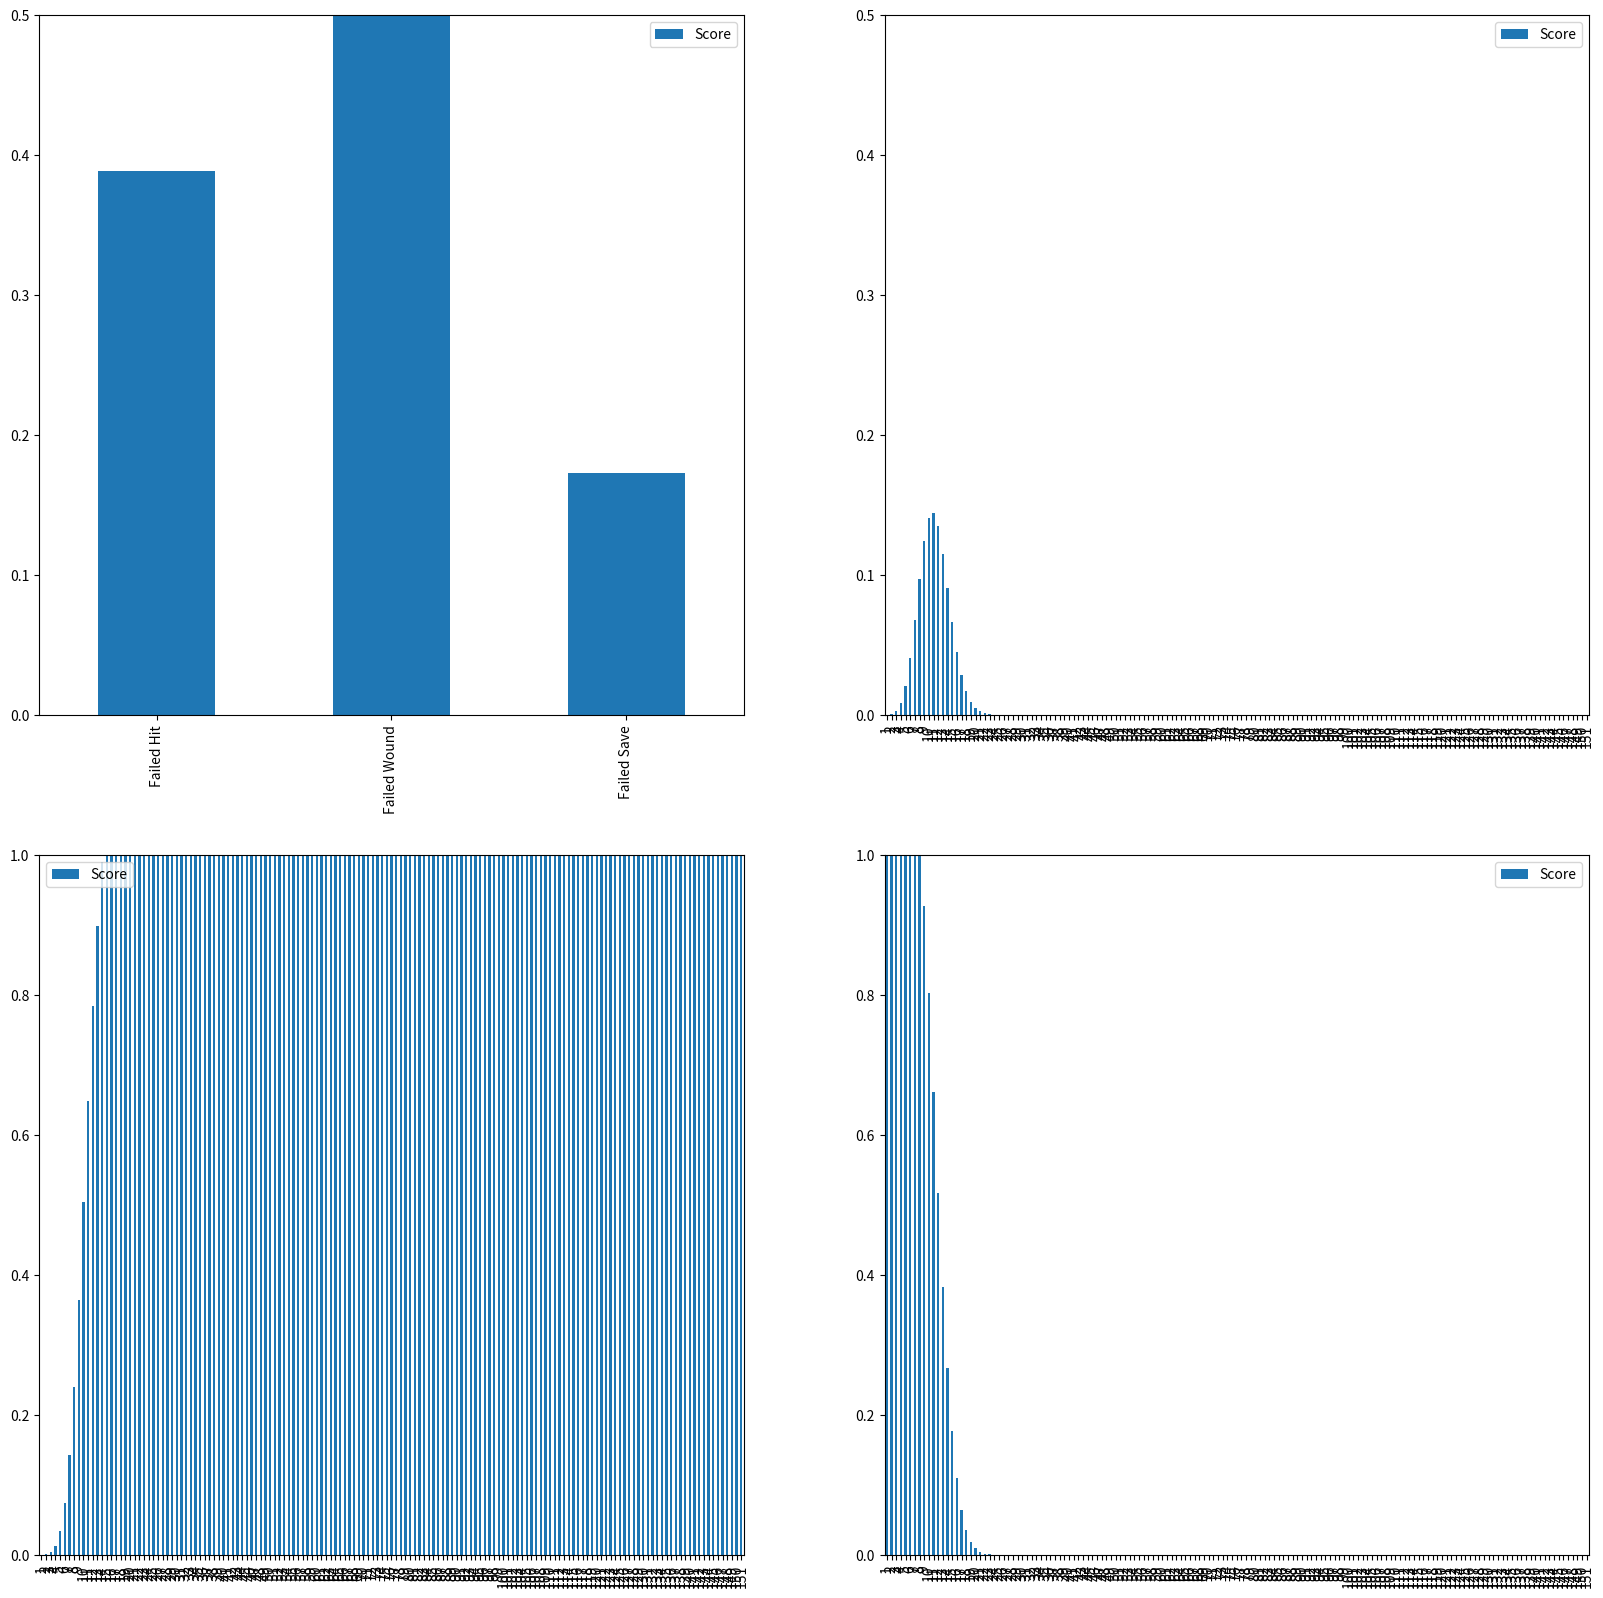

Here is the Python script that generated this plot:
# -*- coding: utf-8 -*-
import collections
import functools
import itertools
import operator
from fractions import Fraction
from typing import Optional

import matplotlib.pyplot as plt
import pandas as pd


def tail(n, iterable):
    "Return an iterator over the last n items"
    # tail(3, 'ABCDEFG') --> E F G
    return iter(collections.deque(iterable, maxlen=n))


class DisplayMeta(type):
    def __repr__(self):
        return f"{self.__name__}"


class Buff(metaclass=DisplayMeta):
    SINGLE = False


class ValueBuff(Buff):
    value: int
    UP: bool = True

    def __init__(self, value: int):
        self.value = value
        if self.UP:
            self.values = range(value, 100)
        else:
            self.values = range(1, value + 1)

    def __eq__(self, other):
        return self.value == other.value

    def __ne__(self, other):
        return self.value != other.value

    def __lt__(self, other):
        return self.value < other.value

    def __le__(self, other):
        return self.value <= other.value

    def __gt__(self, other):
        return self.value > other.value

    def __ge__(self, other):
        return self.value >= other.value


class JoinableBuff:
    def __add__(self, other):
        raise NotImplementedError()


class Attacks(ValueBuff):
    SINGLE = True


class Damage(ValueBuff, JoinableBuff):
    def __add__(self, other):
        return Damage(self.value + other.value)


class Dice(Buff):
    def __init__(self, *, amount=1, sides=6):
        self.amount = amount
        self.sides = sides

    @property
    def chances(self):
        return self.amount * [
            {i: Fraction(1, self.sides) for i in range(1, self.sides + 1)}
        ]


class Score(ValueBuff):
    SINGLE = True


class BonusAttack(ValueBuff):
    pass


class MortalWound(ValueBuff):
    pass


class SelfWound(ValueBuff):
    UP = False


class SkipNext(ValueBuff, JoinableBuff):
    def __add__(self, other):
        return min(self, other)


class Modifier(ValueBuff, JoinableBuff):
    UP = None

    def __add__(self, other):
        return Modifier(self.value + other.value)


class Reroll(ValueBuff, JoinableBuff):
    UP = False
    value: Optional[int]

    def __init__(self, value: Optional[int]):
        self.value = value
        if value is None:
            self.values = None
        elif self.UP:
            self.values = range(value, 7)
        else:
            self.values = range(1, value + 1)

    def __add__(self, other):
        if self.value is None:
            return self
        if other.value is None:
            return other
        return max(self, other)


class Skip(Buff, JoinableBuff):
    def __add__(self, other):
        return self


def read_buffs(buffs):
    buffs_ = {}
    for buff in buffs:
        buffs_.setdefault(type(buff), []).append(buff)
    for key, buffs in buffs_.items():
        if key.SINGLE:
            if len(buffs) > 1:
                raise ValueError(f"There can only be one buff of type {key}")
            buffs_[key] = buffs[0]
        if issubclass(key, JoinableBuff):
            buffs = iter(buffs)
            buff = next(buffs)
            for b in buffs:
                buff += b
            buffs_[key] = buff
    return buffs_


def phase(*buffs):
    buffs_ = read_buffs(buffs)
    if Skip in buffs_:
        return {Score: Fraction(1, 1)}
    score = buffs_.pop(Score).value
    reroll = buffs_.pop(Reroll, Reroll(0))
    if reroll.value is None:
        reroll = Reroll(score - 1)
    modifier = buffs_.pop(Modifier, Modifier(0)).value
    skip_next = buffs_.get(SkipNext, None)
    if skip_next is not None:
        scores = range(score, skip_next.value)
    else:
        scores = range(score, 100)
    misses = range(1, score)

    buffs = [
        b for bs in buffs_.values() for b in (bs if isinstance(bs, list) else [bs])
    ]
    totals = collections.defaultdict(lambda: Fraction(0, 1))
    for reroll_chance, rerolls in (
        (Fraction(1, 1), reroll.values),
        (Fraction(reroll.value, 6), ()),
    ):
        for i in range(1, 7):
            raw = i
            if i in rerolls:
                continue
            i = max(i + modifier, 1)
            for buff in buffs:
                if i in buff.values:
                    totals[type(buff)] += reroll_chance * Fraction(1, 6)
            if raw == 1 or i in misses:
                totals["misses"] += reroll_chance * Fraction(1, 6)
            elif i in scores:
                totals[Score] += reroll_chance * Fraction(1, 6)
    return dict(totals)


def additive_damage(*damages):
    totals = collections.defaultdict(int)
    totals[0] = Fraction(1, 1)
    yield totals
    for damage in damages:
        new_totals = collections.defaultdict(int)
        for d1, c1 in damage.items():
            for d2, c2 in totals.items():
                new_totals[d1 + d2] += c1 * c2
        totals = new_totals
        yield totals


def damage(*buffs):
    buffs_ = read_buffs(buffs)
    damage = {buffs_.pop(Damage, Damage(0)).value: Fraction(1, 1)}
    dice = [c for d in buffs_.get(Dice, []) for c in d.chances]
    damages = additive_damage(damage, *dice)
    return {
        Attacks: buffs_.get(Attacks, Attacks(1)).value,
        "damage": next(tail(1, damages)),
    }


def binomial(n, k):
    a, b = sorted((k, n - k))
    return int(
        functools.reduce(operator.mul, range(b + 1, n + 1), 1)
        / functools.reduce(operator.mul, range(1, a + 1), 1)
    )


def _attack_(phase, hit):
    hits = hit.pop(Score)
    phase = {k: hits * v for k, v in phase.items()}
    phase[Score] += hit.pop(SkipNext, 0)
    for k, v in phase.items():
        hit[k] = hit.get(k, 0) + v


def _multiply(bonus, dict):
    return {k: bonus * v + v for k, v in dict.items()}


def chances(hit, miss, size):
    for i in range(size + 1):
        bin = binomial(size, i)
        yield (hit ** i * miss ** (size - i)) * bin


def attack_(*phases):
    hit, wound, save, damage, fnp, *_ = (*phases, None, None, None, None)
    hit["misses"] = {"hit": hit["misses"]}

    if wound is not None:
        hit["misses"]["wound"] = wound.pop("misses") * hit[Score]
        _attack_(wound, hit)

    if save is not None:
        hit["misses"]["save"] = save.pop(Score) * hit[Score]
        save[Score] = save.pop("misses")
        _attack_(save, hit)

    if damage is not None:
        hit_chance = hit.pop(Score)
        miss_chance = sum(hit["misses"].values())
        attacks = damage.pop(Attacks, 1)
        total_damage = collections.defaultdict(int)
        damages = additive_damage(*[damage["damage"]] * (attacks + 1))
        values = zip(chances(hit_chance, miss_chance, attacks), damages)
        next(values, None)
        for chance, damage in values:
            for k, v in damage.items():
                total_damage[k] += chance * v
        hit["damage"] = total_damage

    if fnp is not None:
        pass
        # fnp[Score], fnp['misses'] = fnp['misses'], fnp[Score]
        # _attack_(save, hit)

    bonus_attacks = hit.pop(BonusAttack, 0)
    misses = hit.pop("misses")
    damage = hit.pop("damage", None)
    hit = _multiply(bonus_attacks, hit)
    hit["misses"] = _multiply(bonus_attacks, misses)
    if damage is not None:
        hit["damage"] = _multiply(bonus_attacks, damage)
    return hit


def plot(value):
    fig, axes = plt.subplots(2, 2, figsize=(20, 20))
    df = pd.DataFrame(
        [float(value["misses"].get(k, 0)) for k in "hit wound save".split()],
        columns=["Score"],
        index=["Failed Hit", "Failed Wound", "Failed Save"],
    )
    df.plot.bar(stacked=True, ax=axes[0][0]).set_ylim(0, 0.5)

    top = max(value["damage"].keys())
    data = [value["damage"].get(i, 0) for i in range(1, top + 1)]
    df = pd.DataFrame(
        [float(i) for i in data], columns=["Score"], index=list(range(1, top + 1))
    )
    df.plot.bar(stacked=True, ax=axes[0][1]).set_ylim(0, 0.5)

    df = pd.DataFrame(
        [float(i) for i in itertools.accumulate(data)],
        columns=["Score"],
        index=list(range(1, top + 1)),
    )
    df.plot.bar(stacked=True, ax=axes[1][0]).set_ylim(0, 1)

    df = pd.DataFrame(
        [float(i) for i in reversed(list(itertools.accumulate(reversed(data))))],
        columns=["Score"],
        index=list(range(1, top + 1)),
    )
    df.plot.bar(stacked=True, ax=axes[1][1]).set_ylim(0, 1)


class Unit:
    pass


class Weapon:
    pass


if __name__ == "__main__":
    lemon = attack_(
        phase(Score(2), Reroll(1)),
        phase(Score(4)),
        phase(Score(4)),
        damage(Attacks(32 // 2), Damage(2)),
    )
    # plot(lemon)
    lemon = attack_(
        phase(Score(3), Reroll(1)),
        phase(Score(4)),
        phase(Score(4)),
        damage(Attacks(8), Damage(2)),
    )
    # plot(lemon)
    lemon = attack_(
        phase(Score(3), Reroll(1)),
        phase(Score(3)),
        phase(Score(5)),
        damage(Attacks(8), Dice()),
    )
    # plot(lemon)
    lemon = attack_(
        phase(Score(3), BonusAttack(6)),
        phase(Score(5)),
        phase(Score(3)),
        damage(Attacks(151), Damage(1)),
    )
    plot(lemon)

    # Mortarion
    mortarion = attack_(
        phase(Score(2), Reroll(1), Modifier(1), BonusAttack(6)),
        phase(Score(3), Reroll(1), Modifier(1), MortalWound(7)),
        phase(Score(3), Modifier(-3)),
        damage(Attacks(6), Dice()),
    )
    # plot(mortarion)
    print()
    # Tzangor
    print(
        "Tzangor",
        attack_(
            phase(Score(3), Reroll(1), Modifier(1), Modifier(1), SkipNext(6)),
            phase(Score(3)),
        ),
    )
    print()
    # Plasma
    print("Plasma", attack_(phase(Score(3), SelfWound(1)), phase(Score(3))))
    print(
        "Plasma save",
        attack_(phase(Score(3), SelfWound(1)), phase(Score(3)), phase(Score(3))),
    )
    print(
        "Plasma damage",
        attack_(
            phase(Score(3), SelfWound(1)),
            phase(Score(3)),
            phase(Score(3)),
            damage(Damage(2)),
        ),
    )
    print(
        "Plasma fnp",
        attack_(
            phase(Score(3), SelfWound(1)),
            phase(Score(3)),
            phase(Score(3)),
            damage(Damage(2)),
            phase(Score(5), Reroll(1)),
        ),
    )
